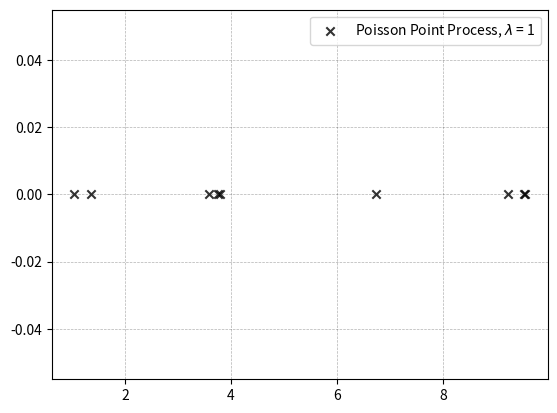
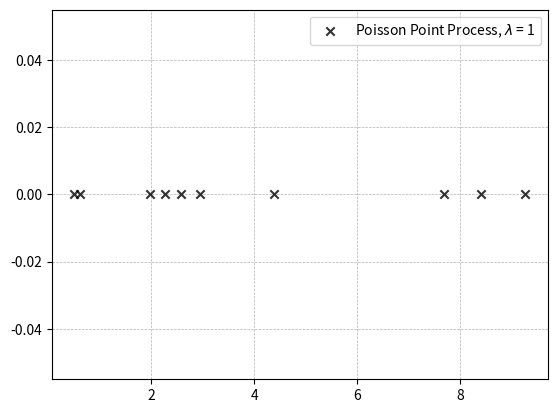
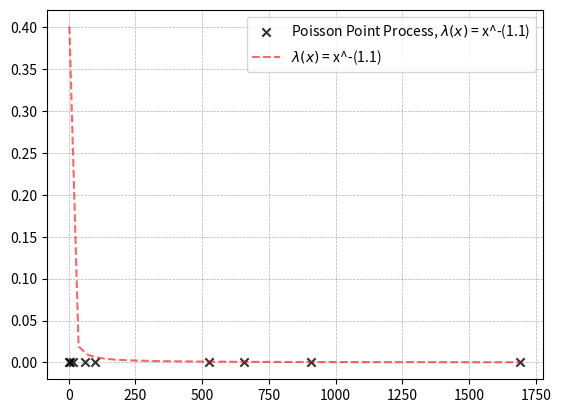
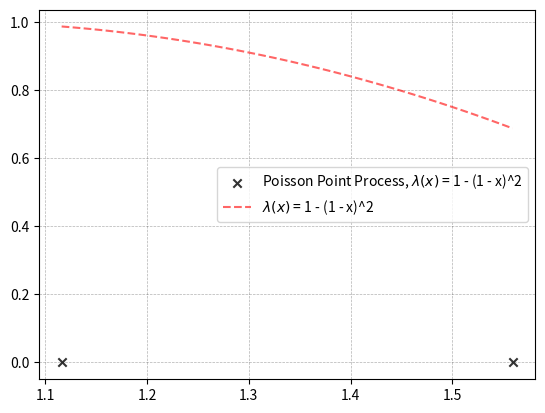

Source code (Python) for these figures, in order:
import numpy as np         #for logarithms and creating linspace arrays
import random              #for uniform random variables

from matplotlib import pyplot as plt  #for plotting!
from tqdm import tqdm                 #for loading bar

#%%

# A homogeneous Poisson point process with intensity 1 in the interval [1,10]

num_events_list = []
inter_event_times = []
its = 10000

for i in range(its):
    _lambda = 1
    event_times = []
    time = 1
    num_events = []
    
    while time < 10: 
        random_num = random.random()
    
        inter_event_time = -np.log(1 - random_num)/_lambda
        inter_event_times.append(inter_event_time)
        time = time + inter_event_time
        event_times.append(time)
        num_events.append(0)
        
    event_times = event_times[:-1]
    num_events = num_events[:-1]
    num_events_list.append(len(num_events))
    
av_inter_event_times = np.array(inter_event_times).mean()
av_num_events = np.array(num_events_list).mean()
    
plt.figure()

plt.scatter(event_times,num_events, marker = 'x', color = 'k', alpha = 0.8, label = 'Poisson Point Process, $\lambda$ = 1')
plt.grid(color = 'k', linewidth = 0.5, alpha = 0.3, linestyle = '--')
plt.legend()
plt.show()

#%%

# The first 10 points of a homogeneous Poisson point process with intensity 1 on [0,∞)

num_events_list = []
inter_event_times = []
its = 100

for j in range(its):
    _lambda = 1
    event_times = []
    time = 0
    num_events = []
    
    for i in range(10): 
        random_num = random.random()
        inter_event_time = -np.log(1 - random_num)/_lambda
        inter_event_times.append(inter_event_time)
        time = time + inter_event_time
        event_times.append(time)
        num_events.append(0)
        
    num_events_list.append(len(num_events))
    
av_inter_event_times = np.array(inter_event_times).mean()
av_num_events = np.array(num_events_list).mean()
    
plt.figure()
plt.scatter(event_times,num_events, marker = 'x', color = 'k', alpha = 0.8, label = 'Poisson Point Process, $\lambda$ = 1')
plt.grid(color = 'k', linewidth = 0.5, alpha = 0.3, linestyle = '--')
plt.legend()
plt.show()

#%%

# A Poisson point process on [1,∞) whose intensity measure has density x^−α , α > 1 with respect
# to the Lebesgue measure.

alpha = 1.1

def intensity_measure(x,alpha): 
    
    return x**(-alpha)


lambda_0 = 1

num_events_list = []
inter_event_times = []
its = 1

for j in tqdm(range(its)):
    _lambda = lambda_0
    event_times = []
    time = 1
    num_events = []
    
    while time < 10000: 
        random_num = random.random()
    
        inter_event_time = -np.log(1 - random_num)/_lambda
        inter_event_times.append(inter_event_time)
        time = time + inter_event_time
        event_times.append(time)
        
        
    event_times = event_times[:-1]
    num_events = num_events[:-1]
    
    event_times_post_thinning = []
    for i in range(len(event_times)):
        retention_prob = intensity_measure(event_times[i], alpha)/lambda_0
        random_num2 = random.random()
        
        if random_num2 <= retention_prob:
            event_times_post_thinning.append(event_times[i])
            num_events.append(0)
            
    event_times = event_times_post_thinning
    num_events_list.append(len(num_events))
    
av_inter_event_times = np.array(inter_event_times).mean()
av_num_events = np.array(num_events_list).mean()
    

if len(event_times) > 0:
    x = np.linspace(np.array(event_times).min(),np.array(event_times).max(),50)
    y = intensity_measure(x,alpha)
    
    
    plt.figure()
    plt.scatter(event_times,num_events, marker = 'x', color = 'k', alpha = 0.8, label = f'Poisson Point Process, $\lambda(x)$ = x^-({alpha})')
    plt.plot(x,y, color = 'r', alpha = 0.6, linestyle = '--', label = f'$\lambda(x)$ = x^-({alpha})')
    plt.grid(color = 'k', linewidth = 0.5, alpha = 0.3, linestyle = '--')
    plt.legend()
    plt.show()
else:
    print('NO POISSON POINT OCCURANCES IN THIS ITERATION, TRY AGAIN!')


#%%

# A Poisson point process on [0,2] whose intensity measure has density 1−(1−x)^2 
# with respect to the Lebesgue measure.


def intensity_measure(x): 
    
    return 1 - (1-x)**2


lambda_0 = 1

num_events_list = []
inter_event_times = []
its = 1

for j in range(its):
    _lambda = lambda_0
    event_times = []
    time = 0
    num_events = []
    
    while time < 2: 
        random_num = random.random()
    
        inter_event_time = -np.log(1 - random_num)/_lambda
        inter_event_times.append(inter_event_time)
        time = time + inter_event_time
        event_times.append(time)
        
        
    event_times = event_times[:-1]
    num_events = num_events[:-1]
    
    event_times_post_thinning = []
    for i in range(len(event_times)):
        retention_prob = intensity_measure(event_times[i])/lambda_0
        random_num2 = random.random()
        
        if random_num2 <= retention_prob:
            event_times_post_thinning.append(event_times[i])
            num_events.append(0)
            
    event_times = event_times_post_thinning
    num_events_list.append(len(num_events))
    
av_inter_event_times = np.array(inter_event_times).mean()
av_num_events = np.array(num_events_list).mean()
    
if len(event_times) > 0:
    x = np.linspace(np.array(event_times).min(),np.array(event_times).max(),50)
    y = intensity_measure(x)
    
    
    plt.figure()
    plt.scatter(event_times,num_events, marker = 'x', color = 'k', alpha = 0.8, label = f'Poisson Point Process, $\lambda(x)$ = 1 - (1 - x)^2')
    plt.plot(x,y, color = 'r', alpha = 0.6, linestyle = '--', label = f'$\lambda(x)$ = 1 - (1 - x)^2')
    plt.grid(color = 'k', linewidth = 0.5, alpha = 0.3, linestyle = '--')
    plt.legend()
    plt.show()
else:
    print('NO POISSON POINT OCCURANCES IN THIS ITERATION, TRY AGAIN!')
